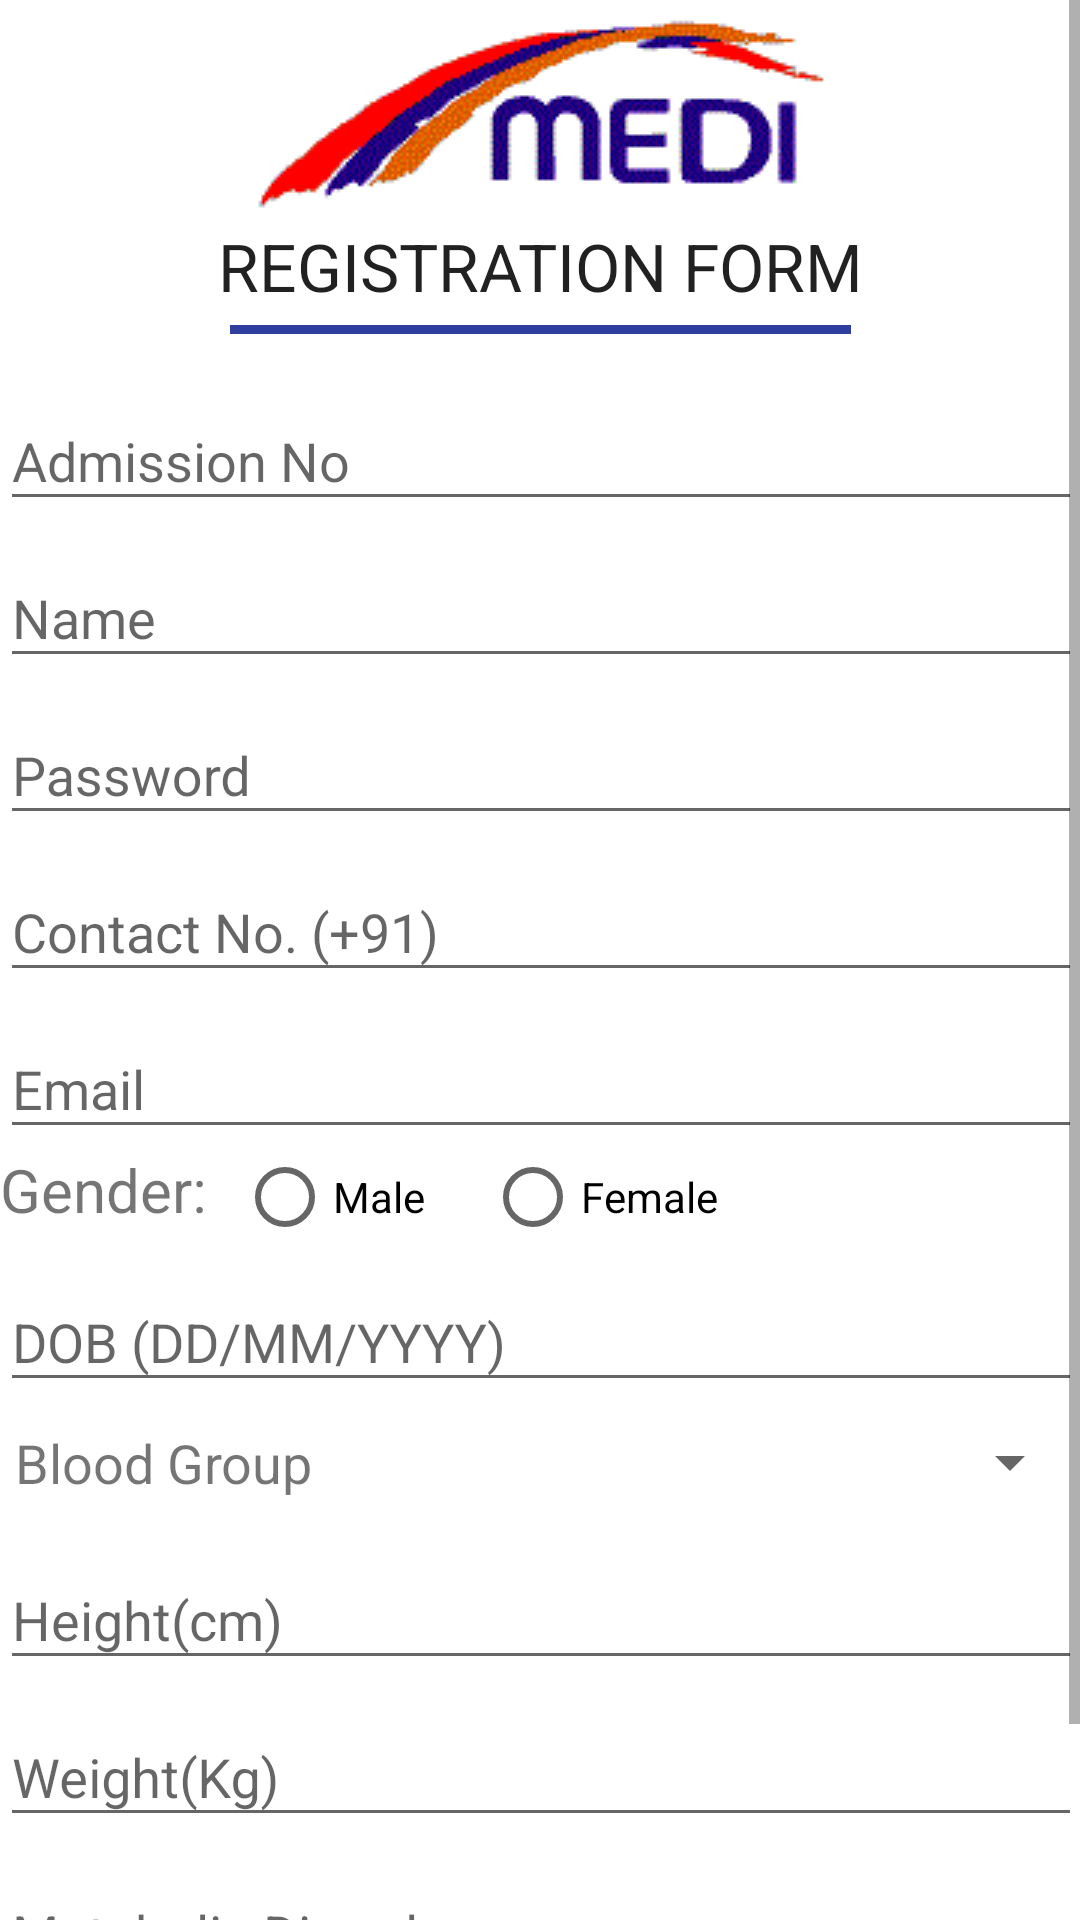

Android layout source for this screen:
<!-- AndroidManifest.xml: application theme AppTheme -->
<!-- res/layout/activity_register_as_patient.xml -->
<?xml version="1.0" encoding="utf-8"?>
<ScrollView xmlns:android="http://schemas.android.com/apk/res/android"
    xmlns:tools="http://schemas.android.com/tools"
    android:layout_width="match_parent"
    android:layout_height="match_parent"
    android:paddingBottom="@dimen/activity_vertical_margin"
    android:paddingLeft="@dimen/activity_horizontal_margin"
    android:paddingRight="@dimen/activity_horizontal_margin"
    android:paddingTop="@dimen/activity_vertical_margin"
    tools:context="com.example.android.medi.registerAsPatient">

    <LinearLayout
        android:layout_width="match_parent"
        android:layout_height="wrap_content"
        android:orientation="vertical">

        <ImageView
            android:layout_width="wrap_content"
            android:layout_height="wrap_content"
            android:id="@+id/imageView"
            android:src="@drawable/logo"
            android:layout_gravity="center_horizontal" />

        <LinearLayout
            android:layout_width="wrap_content"
            android:layout_height="wrap_content"
            android:orientation="vertical"
            android:layout_marginBottom="10dp"
            android:layout_gravity="center_horizontal">
        <TextView
            android:layout_width="wrap_content"
            android:layout_height="wrap_content"
            android:layout_marginBottom="5dp"
            android:textAppearance="?android:attr/textAppearanceLarge"
            android:text="REGISTRATION FORM"
            android:id="@+id/textView3"
            android:layout_gravity="center_horizontal" />

            <View
                android:layout_width="match_parent"
                android:layout_height="3dp"
                android:layout_marginLeft="4dp"
                android:layout_marginRight="4dp"
                android:background="#303f9f" />
        </LinearLayout>

        <android.support.design.widget.TextInputLayout
            android:layout_width="match_parent"
            android:layout_height="wrap_content">

            <android.support.design.widget.TextInputEditText
                android:id="@+id/adm_no_register"
                android:layout_width="match_parent"
                android:layout_height="wrap_content"
                android:hint="Admission No"
                android:maxLength="8"
                android:inputType="textCapCharacters" />
        </android.support.design.widget.TextInputLayout>

        <android.support.design.widget.TextInputLayout
            android:layout_width="match_parent"
            android:layout_height="wrap_content">

            <android.support.design.widget.TextInputEditText
                android:id="@+id/name_register"
                android:layout_width="match_parent"
                android:layout_height="wrap_content"
                android:hint="Name"
                android:inputType="textCapWords" />
        </android.support.design.widget.TextInputLayout>

        <android.support.design.widget.TextInputLayout
            android:layout_width="match_parent"
            android:layout_height="wrap_content">

            <android.support.design.widget.TextInputEditText
                android:id="@+id/password_register"
                android:layout_width="match_parent"
                android:layout_height="wrap_content"
                android:ems="10"
                android:hint="Password"
                android:inputType="textPassword" />
        </android.support.design.widget.TextInputLayout>

        <android.support.design.widget.TextInputLayout
            android:layout_width="match_parent"
            android:layout_height="wrap_content">

            <android.support.design.widget.TextInputEditText
                android:id="@+id/contact_register"
                android:layout_width="match_parent"
                android:layout_height="wrap_content"
                android:ems="10"
                android:hint="Contact No. (+91)"
                android:maxLength="10"
                android:inputType="phone" />
        </android.support.design.widget.TextInputLayout>

        <android.support.design.widget.TextInputLayout
            android:layout_width="match_parent"
            android:layout_height="wrap_content">

            <android.support.design.widget.TextInputEditText
                android:id="@+id/email_register"
                android:layout_width="match_parent"
                android:layout_height="wrap_content"
                android:hint="Email"
                android:inputType="textEmailAddress" />
        </android.support.design.widget.TextInputLayout>

        <LinearLayout
            android:layout_width="match_parent"
            android:layout_height="wrap_content"
            android:orientation="horizontal">

            <TextView
                android:id="@+id/gender"
                android:layout_width="wrap_content"
                android:layout_height="wrap_content"
                android:text="Gender:  "
                android:textSize="20sp" />

            <RadioGroup
                android:id="@+id/genderRadioGroup"
                android:layout_width="wrap_content"
                android:layout_height="wrap_content"
                android:orientation="horizontal">

                <RadioButton
                    android:id="@+id/male_register"
                    android:layout_width="wrap_content"
                    android:layout_height="wrap_content"
                    android:layout_marginRight="20dp"
                    android:onClick="radioButtonRegister"
                    android:text="Male" />

                <RadioButton
                    android:id="@+id/female_register"
                    android:layout_width="wrap_content"
                    android:layout_height="wrap_content"
                    android:onClick="radioButtonRegister"
                    android:text="Female" />

            </RadioGroup>
        </LinearLayout>

        <android.support.design.widget.TextInputLayout
            android:layout_width="match_parent"
            android:layout_height="wrap_content">

            <android.support.design.widget.TextInputEditText
                android:id="@+id/dob_register"
                android:layout_width="match_parent"
                android:layout_height="wrap_content"
                android:hint="DOB (DD/MM/YYYY)"
                android:inputType="date" />
        </android.support.design.widget.TextInputLayout>

        <LinearLayout
            android:layout_width="match_parent"
            android:layout_height="wrap_content"
            android:layout_marginBottom="8dp"
            android:layout_marginTop="8dp">

            <TextView
                android:layout_width="wrap_content"
                android:layout_height="wrap_content"
                android:layout_marginLeft="5dp"
                android:text="Blood Group"
                android:textSize="18sp" />

            <Spinner
                android:id="@+id/bloodGroup_register"
                android:layout_width="0dp"
                android:layout_height="wrap_content"
                android:layout_weight="1" />

        </LinearLayout>

        <android.support.design.widget.TextInputLayout
            android:layout_width="match_parent"
            android:layout_height="wrap_content">

            <android.support.design.widget.TextInputEditText
                android:id="@+id/height_register"
                android:layout_width="match_parent"
                android:layout_height="wrap_content"
                android:ems="10"
                android:hint="Height(cm)"
                android:inputType="numberDecimal" />
        </android.support.design.widget.TextInputLayout>

        <android.support.design.widget.TextInputLayout
            android:layout_width="match_parent"
            android:layout_height="wrap_content">

            <android.support.design.widget.TextInputEditText
                android:id="@+id/weight_register"
                android:layout_width="match_parent"
                android:layout_height="wrap_content"
                android:ems="10"
                android:hint="Weight(Kg)"
                android:inputType="numberDecimal" />
        </android.support.design.widget.TextInputLayout>

        <android.support.design.widget.TextInputLayout
            android:layout_width="match_parent"
            android:layout_height="wrap_content">

            <android.support.design.widget.TextInputEditText
                android:id="@+id/metabolicDisorders_register"
                android:layout_width="match_parent"
                android:layout_height="wrap_content"
                android:hint="Metabolic Disorders"
                android:inputType="text" />
        </android.support.design.widget.TextInputLayout>

        <LinearLayout
            android:layout_width="match_parent"
            android:layout_height="wrap_content"
            android:orientation="horizontal">

            <Button
                android:id="@+id/cancel"
                android:layout_width="0dp"
                android:layout_height="wrap_content"
                android:layout_weight="1"
                android:onClick="cancel"
                style="@style/ButtonStyle"
                android:text="Cancel" />

            <Button
                android:id="@+id/reset"
                android:layout_width="0dp"
                android:layout_height="wrap_content"
                android:layout_weight="1"
                android:onClick="reset"
                style="@style/ButtonStyle"
                android:text="Reset" />

            <Button
                android:id="@+id/submitAsPatient"
                android:layout_width="0dp"
                android:layout_height="wrap_content"
                android:layout_weight="1"
                android:onClick="submitAsPatient"
                style="@style/ButtonStyle"
                android:text="Submit" />
        </LinearLayout>

    </LinearLayout>

</ScrollView>
<!-- resources referenced by this layout -->
<resources>
  <!-- drawable logo: png bitmap (drawable, 3540 bytes) -->
  <style name="ButtonStyle">
          <item name="android:textColor">#FFFFFF</item>
          <item name="android:textStyle">bold</item>
      </style>
  <style name="AppTheme" parent="Theme.AppCompat.Light.NoActionBar">
          
          <item name="colorPrimary">@color/colorPrimary</item>
          <item name="colorPrimaryDark">@color/colorPrimaryDark</item>
          <item name="colorAccent">@color/colorAccent</item>
          <item name="android:colorButtonNormal">@color/colorButtonNormal</item>
          <item name="android:colorBackground">@color/background_material_light</item>
      </style>
  <color name="colorPrimary">#3F51B5</color>
  <color name="colorPrimaryDark">#303f9f</color>
  <color name="colorAccent">#ff4081</color>
  <color name="colorButtonNormal">#303f9f</color>
  <color name="background_material_light">#ffffff</color>
</resources>
